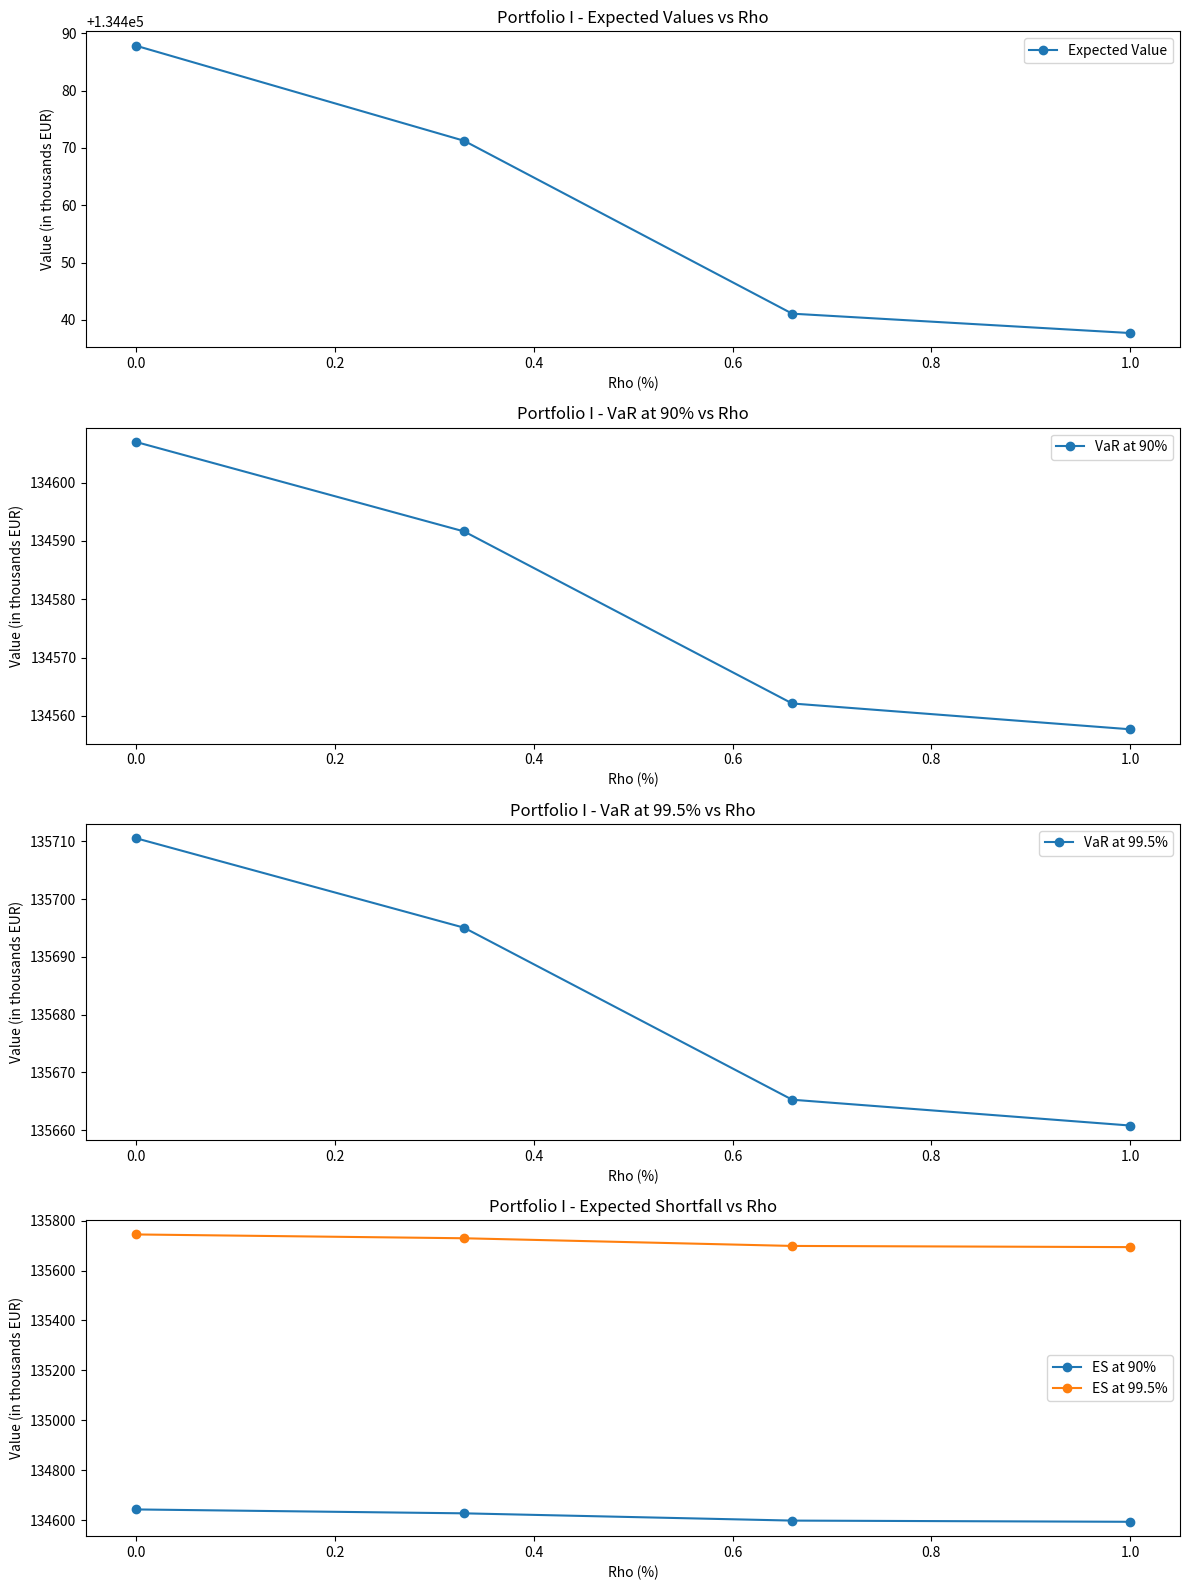
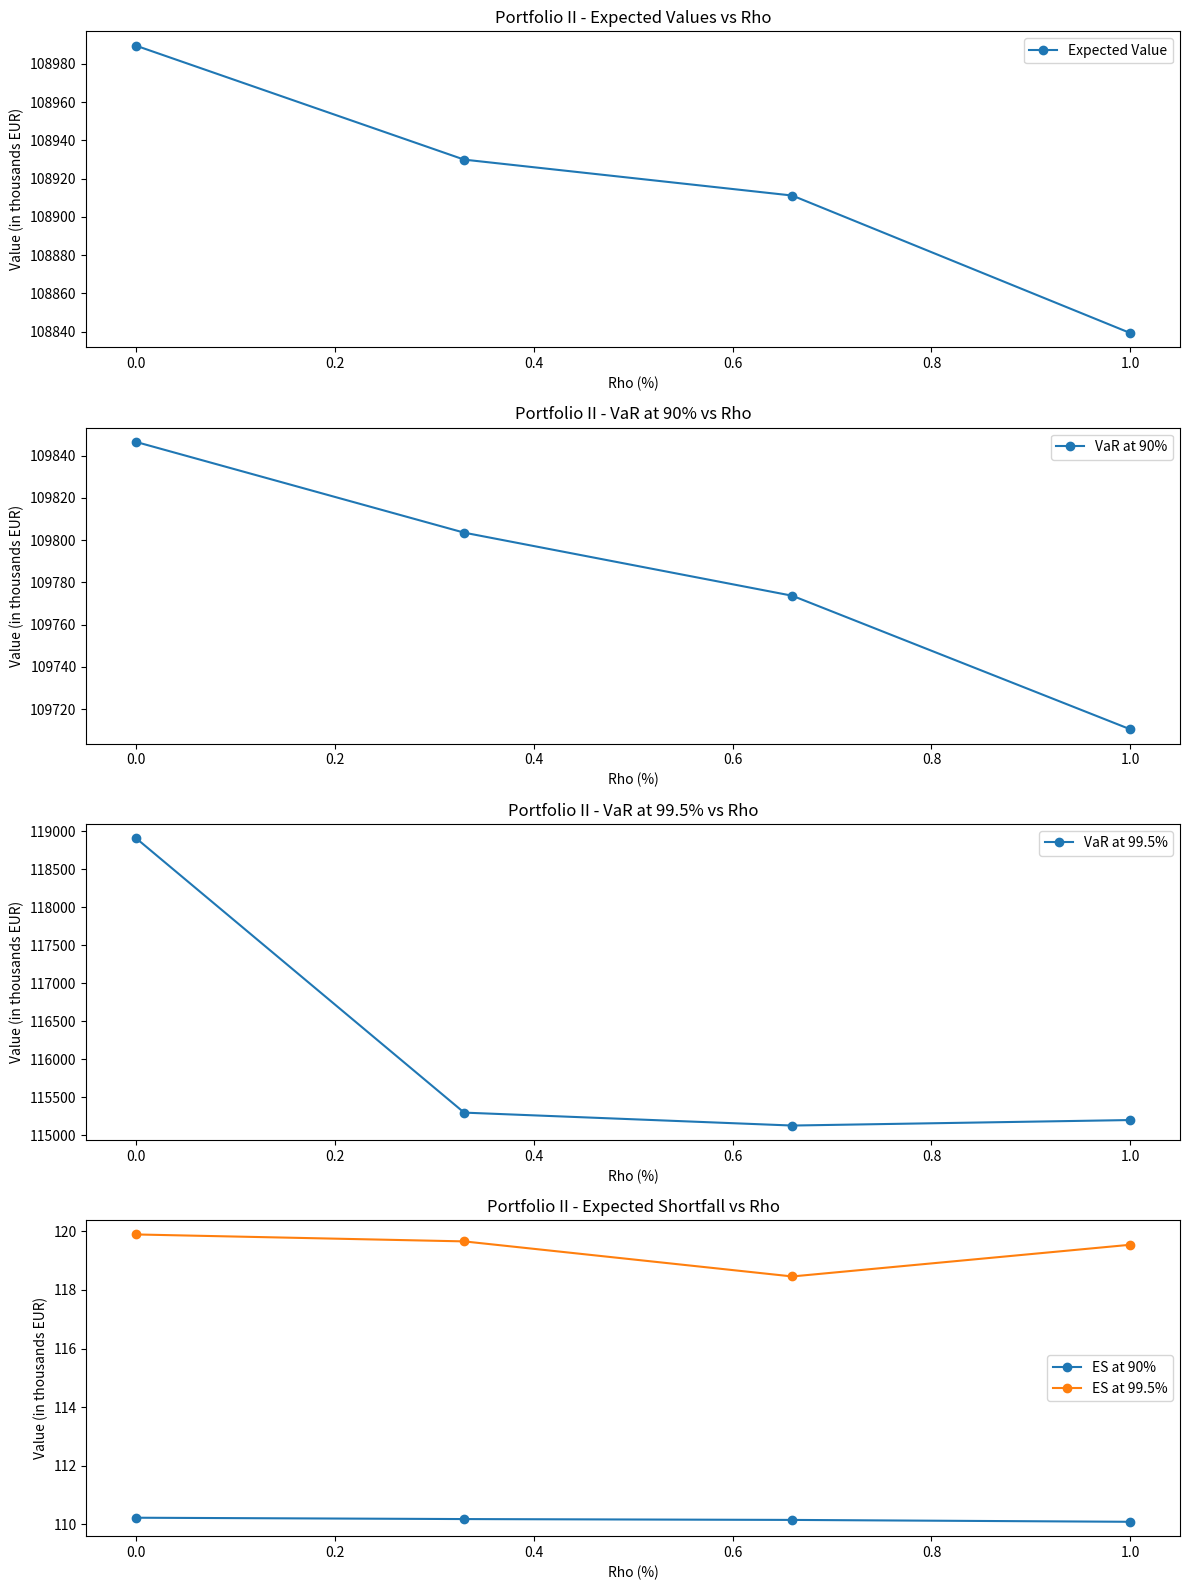
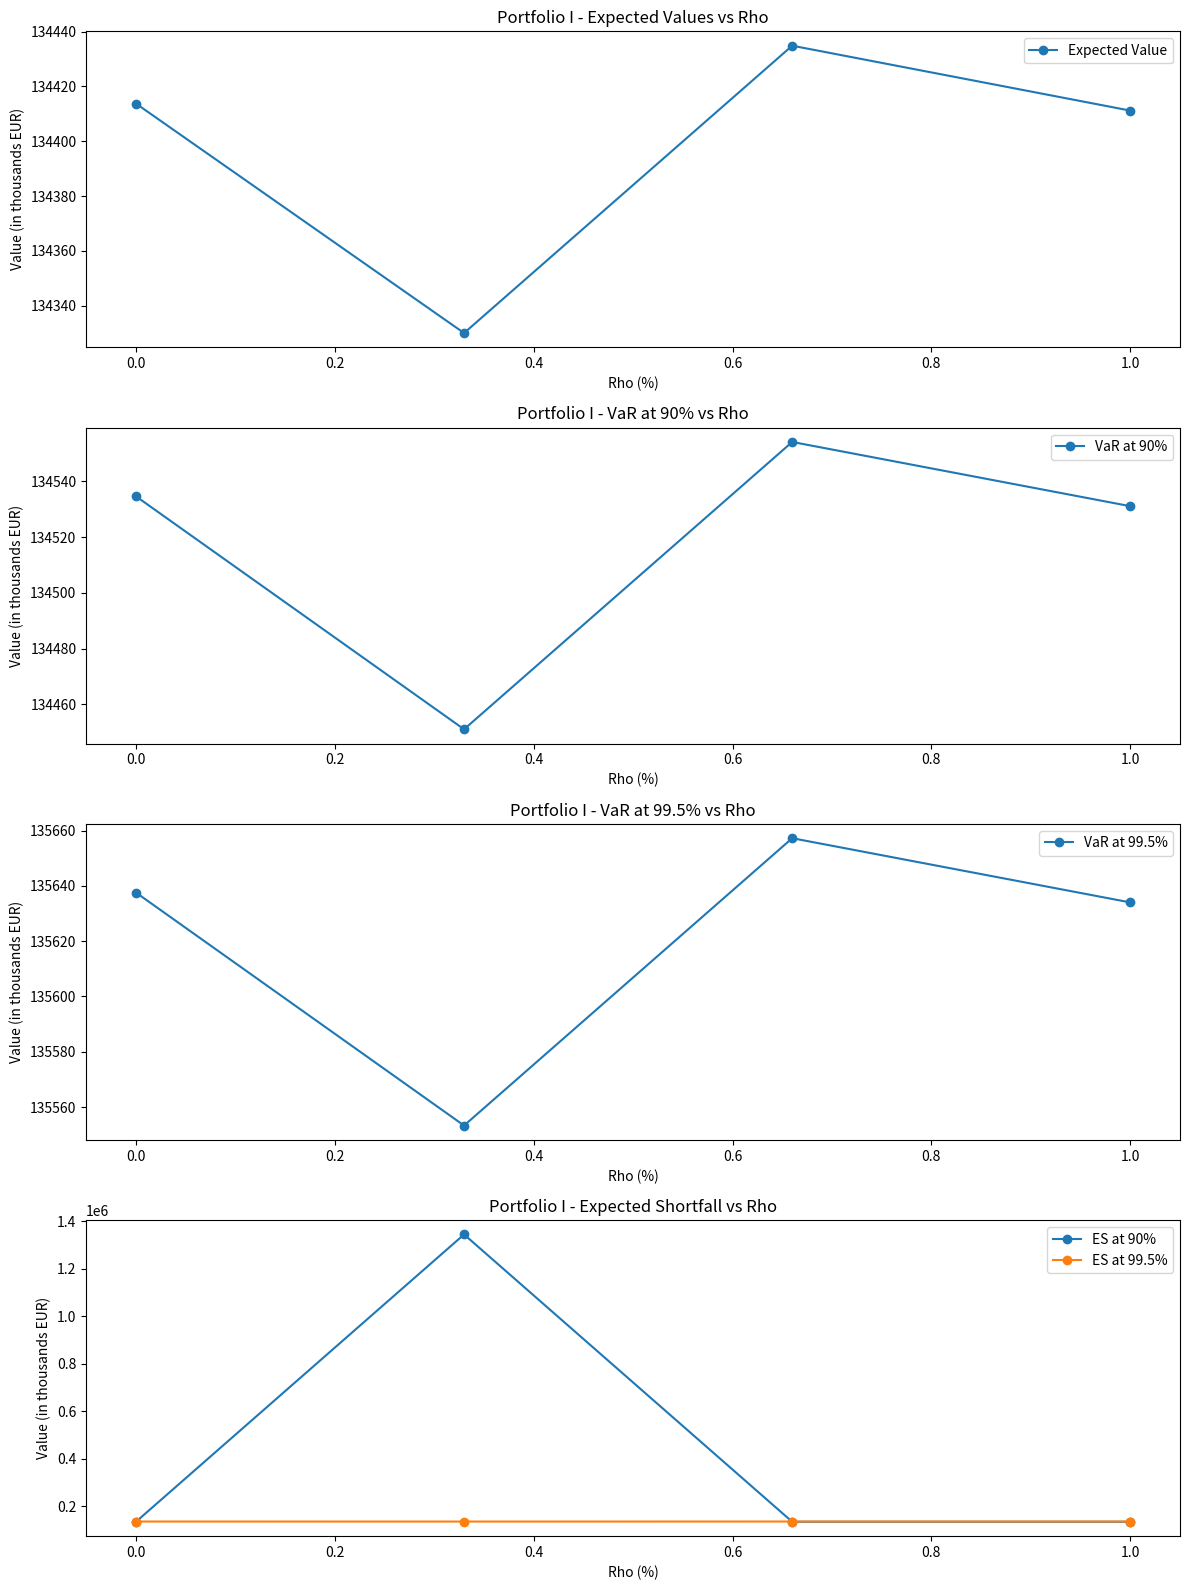
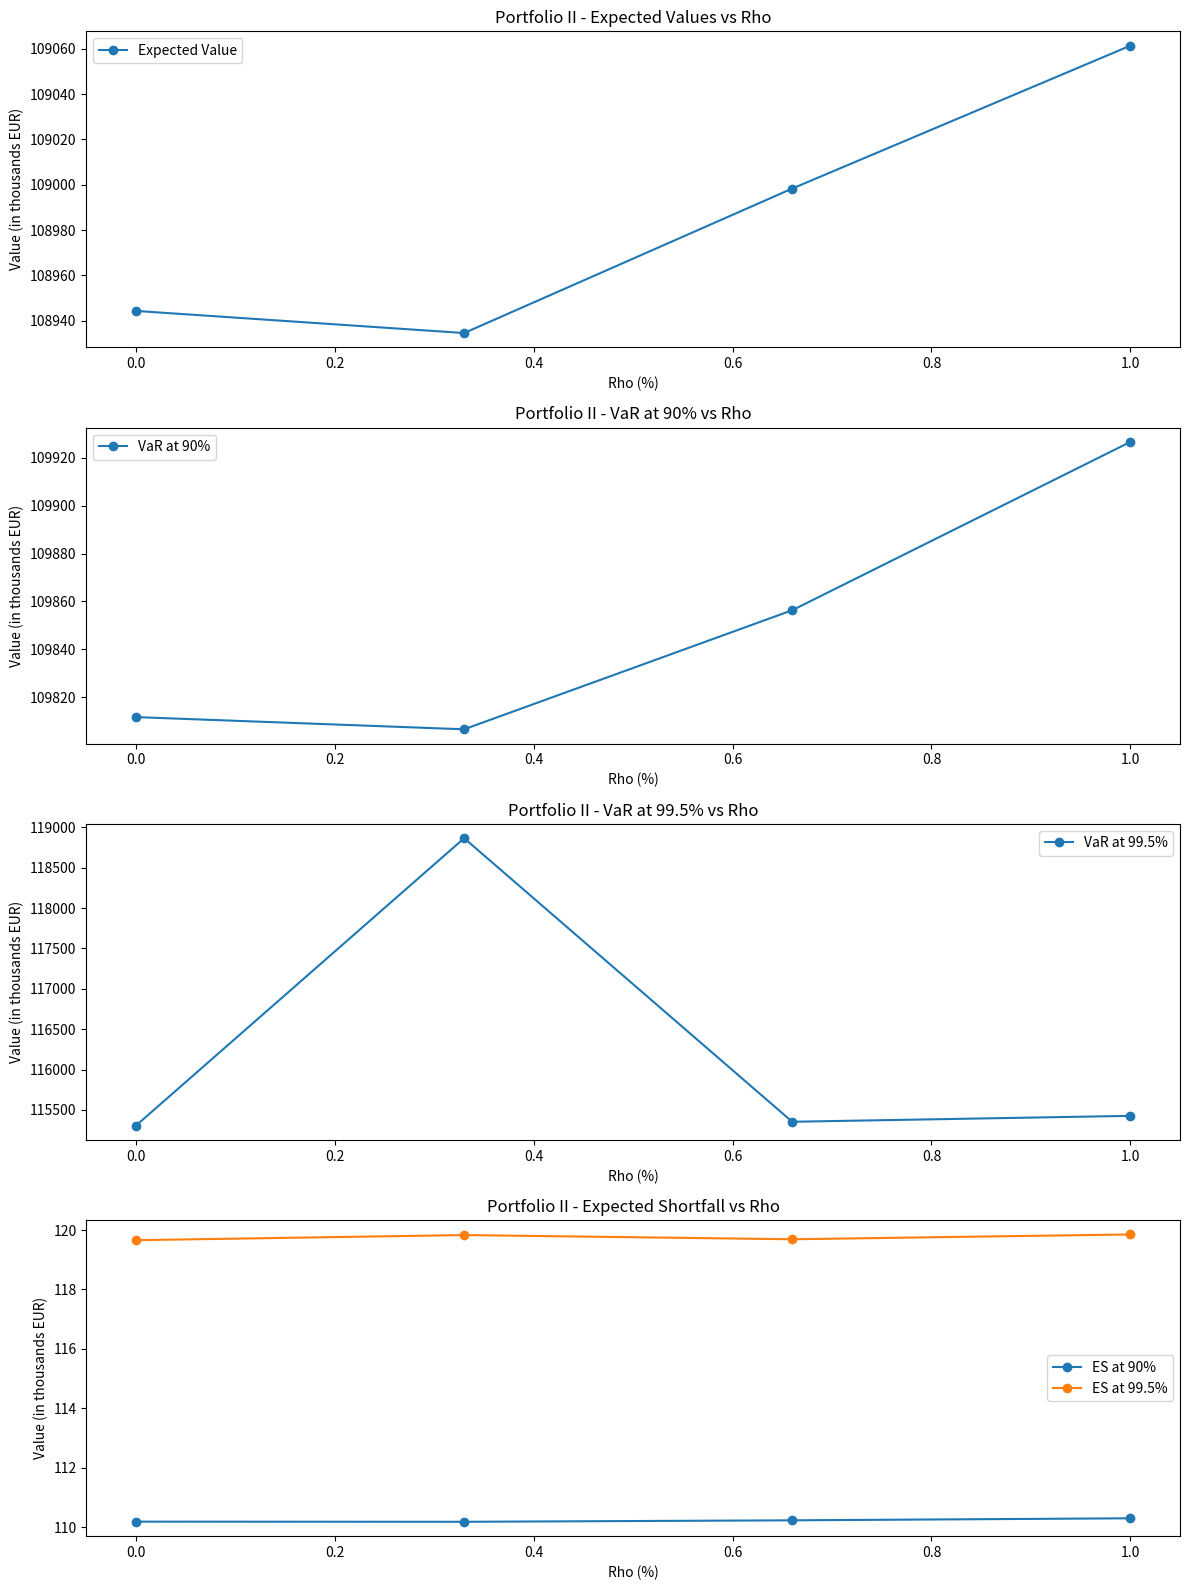

Python code for these plots, in order:
# -*- coding: utf-8 -*-
"""
Created on Sun Feb 11 21:42:06 2024

[redacted]
"""

import matplotlib.pyplot as plt
import numpy as np

# Data
rho_values = [0.0, 0.33, 0.66, 1]

# Portfolio I
portfolio_I_expected_values = [134487.84, 134471.25, 134441.08, 134437.70]
portfolio_I_var_90 = [134607.00, 134591.64, 134562.11, 134557.68]
portfolio_I_var_995 = [135710.54, 135695.05, 135665.28, 135660.81]
portfolio_I_es_90 = [134643.53, 134627.93, 134598.86, 134594.06]
portfolio_I_es_995 = [135744.49, 135729.22, 135698.51, 135693.80]

# Portfolio II
portfolio_II_expected_values = [108989.57, 108929.97, 108911.18, 108839.24]
portfolio_II_var_90 = [109846.47, 109803.53, 109773.67, 109710.44]
portfolio_II_var_995 = [118909.25, 115296.91, 115126.76, 115199.10]
portfolio_II_es_90 = [110.225, 110.179, 110.150, 110.086]
portfolio_II_es_995 = [119.896, 119.659, 118.462, 119.544]

# Plotting
plt.figure(figsize=(12, 16))

# Portfolio I - Expected Values
plt.subplot(4, 1, 1)
plt.plot(rho_values, portfolio_I_expected_values, marker='o', label='Expected Value')
plt.title('Portfolio I - Expected Values vs Rho')
plt.xlabel('Rho (%)')
plt.ylabel('Value (in thousands EUR)')
plt.legend()

# Portfolio I - VaR at 90%
plt.subplot(4, 1, 2)
plt.plot(rho_values, portfolio_I_var_90, marker='o', label='VaR at 90%')
plt.title('Portfolio I - VaR at 90% vs Rho')
plt.xlabel('Rho (%)')
plt.ylabel('Value (in thousands EUR)')
plt.legend()

# Portfolio I - VaR at 99.5%
plt.subplot(4, 1, 3)
plt.plot(rho_values, portfolio_I_var_995, marker='o', label='VaR at 99.5%')
plt.title('Portfolio I - VaR at 99.5% vs Rho')
plt.xlabel('Rho (%)')
plt.ylabel('Value (in thousands EUR)')
plt.legend()

# Portfolio I - ES
plt.subplot(4, 1, 4)
plt.plot(rho_values, portfolio_I_es_90, marker='o', label='ES at 90%')
plt.plot(rho_values, portfolio_I_es_995, marker='o', label='ES at 99.5%')
plt.title('Portfolio I - Expected Shortfall vs Rho')
plt.xlabel('Rho (%)')
plt.ylabel('Value (in thousands EUR)')
plt.legend()

plt.tight_layout()
plt.show()

# Plotting for Portfolio II
plt.figure(figsize=(12, 16))

# Portfolio II - Expected Values
plt.subplot(4, 1, 1)
plt.plot(rho_values, portfolio_II_expected_values, marker='o', label='Expected Value')
plt.title('Portfolio II - Expected Values vs Rho')
plt.xlabel('Rho (%)')
plt.ylabel('Value (in thousands EUR)')
plt.legend()

# Portfolio II - VaR at 90%
plt.subplot(4, 1, 2)
plt.plot(rho_values, portfolio_II_var_90, marker='o', label='VaR at 90%')
plt.title('Portfolio II - VaR at 90% vs Rho')
plt.xlabel('Rho (%)')
plt.ylabel('Value (in thousands EUR)')
plt.legend()

# Portfolio II - VaR at 99.5%
plt.subplot(4, 1, 3)
plt.plot(rho_values, portfolio_II_var_995, marker='o', label='VaR at 99.5%')
plt.title('Portfolio II - VaR at 99.5% vs Rho')
plt.xlabel('Rho (%)')
plt.ylabel('Value (in thousands EUR)')
plt.legend()

# Portfolio II - ES
plt.subplot(4, 1, 4)
plt.plot(rho_values, portfolio_II_es_90, marker='o', label='ES at 90%')
plt.plot(rho_values, portfolio_II_es_995, marker='o', label='ES at 99.5%')
plt.title('Portfolio II - Expected Shortfall vs Rho')
plt.xlabel('Rho (%)')
plt.ylabel('Value (in thousands EUR)')
plt.legend()

plt.tight_layout()
plt.show()

###############################################################################

# Data
rho_values = [0.0, 0.33, 0.66, 1]

# Portfolio I
portfolio_I_expected_values = [134413.77, 134330.03, 134434.88, 134411.20]
portfolio_I_var_90 = [134534.65, 134451.07, 134554.14, 134531.10]
portfolio_I_var_995 = [135637.59, 135553.33, 135657.24, 135634.02]
portfolio_I_es_90 = [134571.16, 1344878.97, 134590.78, 134567.56]
portfolio_I_es_995 = [135670.52, 135584.98, 135690.51, 135668.09]

# Portfolio II
portfolio_II_expected_values = [108944.29, 108934.53, 108998.31, 109061.36]
portfolio_II_var_90 = [109811.61, 109806.51, 109856.31, 109926.69]
portfolio_II_var_995 = [115305.97, 118865.78, 115352.69, 115425.96]
portfolio_II_es_90 = [110.18749, 110.18215, 110.23161, 110.29969]
portfolio_II_es_995 = [119.65864, 119.83141, 119.69006, 119.85198]

# Plotting
plt.figure(figsize=(12, 16))

# Portfolio I - Expected Values
plt.subplot(4, 1, 1)
plt.plot(rho_values, portfolio_I_expected_values, marker='o', label='Expected Value')
plt.title('Portfolio I - Expected Values vs Rho')
plt.xlabel('Rho (%)')
plt.ylabel('Value (in thousands EUR)')
plt.legend()

# Portfolio I - VaR at 90%
plt.subplot(4, 1, 2)
plt.plot(rho_values, portfolio_I_var_90, marker='o', label='VaR at 90%')
plt.title('Portfolio I - VaR at 90% vs Rho')
plt.xlabel('Rho (%)')
plt.ylabel('Value (in thousands EUR)')
plt.legend()

# Portfolio I - VaR at 99.5%
plt.subplot(4, 1, 3)
plt.plot(rho_values, portfolio_I_var_995, marker='o', label='VaR at 99.5%')
plt.title('Portfolio I - VaR at 99.5% vs Rho')
plt.xlabel('Rho (%)')
plt.ylabel('Value (in thousands EUR)')
plt.legend()

# Portfolio I - ES
plt.subplot(4, 1, 4)
plt.plot(rho_values, portfolio_I_es_90, marker='o', label='ES at 90%')
plt.plot(rho_values, portfolio_I_es_995, marker='o', label='ES at 99.5%')
plt.title('Portfolio I - Expected Shortfall vs Rho')
plt.xlabel('Rho (%)')
plt.ylabel('Value (in thousands EUR)')
plt.legend()

plt.tight_layout()
plt.show()

# Plotting for Portfolio II
plt.figure(figsize=(12, 16))

# Portfolio II - Expected Values
plt.subplot(4, 1, 1)
plt.plot(rho_values, portfolio_II_expected_values, marker='o', label='Expected Value')
plt.title('Portfolio II - Expected Values vs Rho')
plt.xlabel('Rho (%)')
plt.ylabel('Value (in thousands EUR)')
plt.legend()

# Portfolio II - VaR at 90%
plt.subplot(4, 1, 2)
plt.plot(rho_values, portfolio_II_var_90, marker='o', label='VaR at 90%')
plt.title('Portfolio II - VaR at 90% vs Rho')
plt.xlabel('Rho (%)')
plt.ylabel('Value (in thousands EUR)')
plt.legend()

# Portfolio II - VaR at 99.5%
plt.subplot(4, 1, 3)
plt.plot(rho_values, portfolio_II_var_995, marker='o', label='VaR at 99.5%')
plt.title('Portfolio II - VaR at 99.5% vs Rho')
plt.xlabel('Rho (%)')
plt.ylabel('Value (in thousands EUR)')
plt.legend()

# Portfolio II - ES
plt.subplot(4, 1, 4)
plt.plot(rho_values, portfolio_II_es_90, marker='o', label='ES at 90%')
plt.plot(rho_values, portfolio_II_es_995, marker='o', label='ES at 99.5%')
plt.title('Portfolio II - Expected Shortfall vs Rho')
plt.xlabel('Rho (%)')
plt.ylabel('Value (in thousands EUR)')
plt.legend()

plt.tight_layout()
plt.show()


